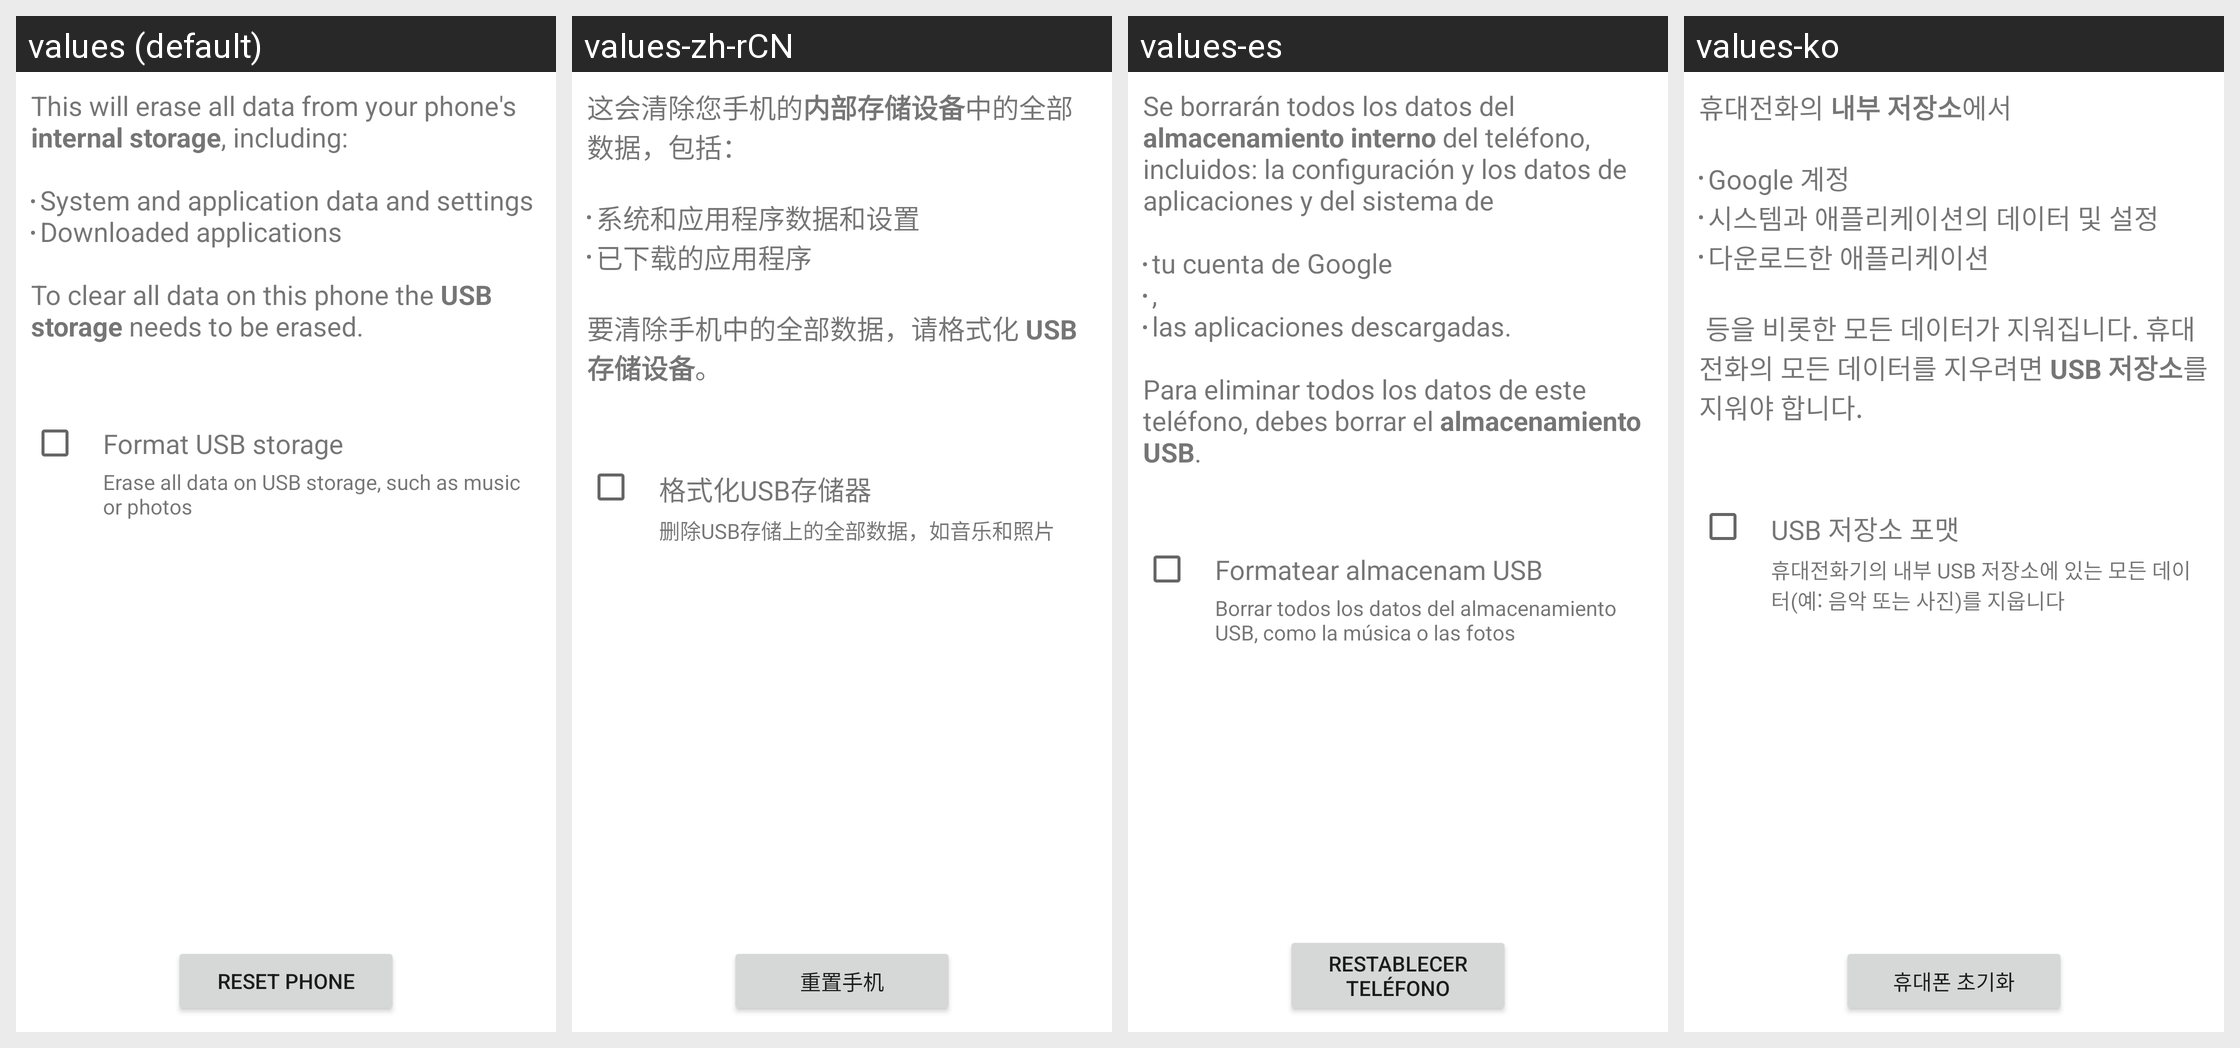

Strings drawn on this Android screen and how each of the app's shown locales translates them:
Android screen res/layout/master_clear_primary.xml rendered under 4 locales, left to right: values (default), values-zh-rCN, values-es, values-ko. Device: Nexus 5 (rendered at 1080×1920; each locale shown at half size, 540×960, under a caption strip naming it); theme Theme.MaterialComponents.DayNight.NoActionBar.
Other locales in the repository, not shown: values-bg, values-cs, values-da, values-de, values-el, values-es-rUS, values-et, values-fi, values-fr, values-ga, values-hr, values-hu, values-is, values-it, values-kk, values-lt, values-lv, values-nl, values-no, values-pl, values-pt, values-ro, values-ru, values-sk, values-sl, values-sr, values-sv, values-tr, values-uk.
Strings drawn on this screen, with the default value and each locale's value (text and hints the layout hard-codes, and strings that could not be matched under every locale, appear in the picture but are not listed):

master_clear_desc
  values: This will erase all data from your phone's internal storage, including:
      
      System and application data and settings
      Downloaded applications
      
      To clear all data on this phone the USB storage needs to be erased.
      
      
  values-zh-rCN: 这会清除您手机的内部存储设备中的全部数据，包括：
      
      系统和应用程序数据和设置
      已下载的应用程序
      
      要清除手机中的全部数据，请格式化 USB 存储设备。
      
      
  values-es: Se borrarán todos los datos del almacenamiento interno del teléfono, incluidos: la configuración y los datos de aplicaciones y del sistema de 
      
      tu cuenta de Google
      ,
      las aplicaciones descargadas.
      
      Para eliminar todos los datos de este teléfono, debes borrar el almacenamiento USB.
      
      
  values-ko: 휴대전화의 내부 저장소에서 
      
      Google 계정
      시스템과 애플리케이션의 데이터 및 설정
      다운로드한 애플리케이션
      
       등을 비롯한 모든 데이터가 지워집니다. 휴대전화의 모든 데이터를 지우려면 USB 저장소를 지워야 합니다.
      
      

erase_external_storage
  values: Format USB storage
  values-zh-rCN: 格式化USB存储器
  values-es: Formatear almacenam USB
  values-ko: USB 저장소 포맷

erase_external_storage_description
  values: Erase all data on USB storage, such as music or photos
  values-zh-rCN: 删除USB存储上的全部数据，如音乐和照片
  values-es: Borrar todos los datos del almacenamiento USB, como la música o las fotos
  values-ko: 휴대전화기의 내부 USB 저장소에 있는 모든 데이터(예: 음악 또는 사진)를 지웁니다

master_clear_button_text
  values: Reset phone
  values-zh-rCN: 重置手机
  values-es: Restablecer teléfono
  values-ko: 휴대폰 초기화
